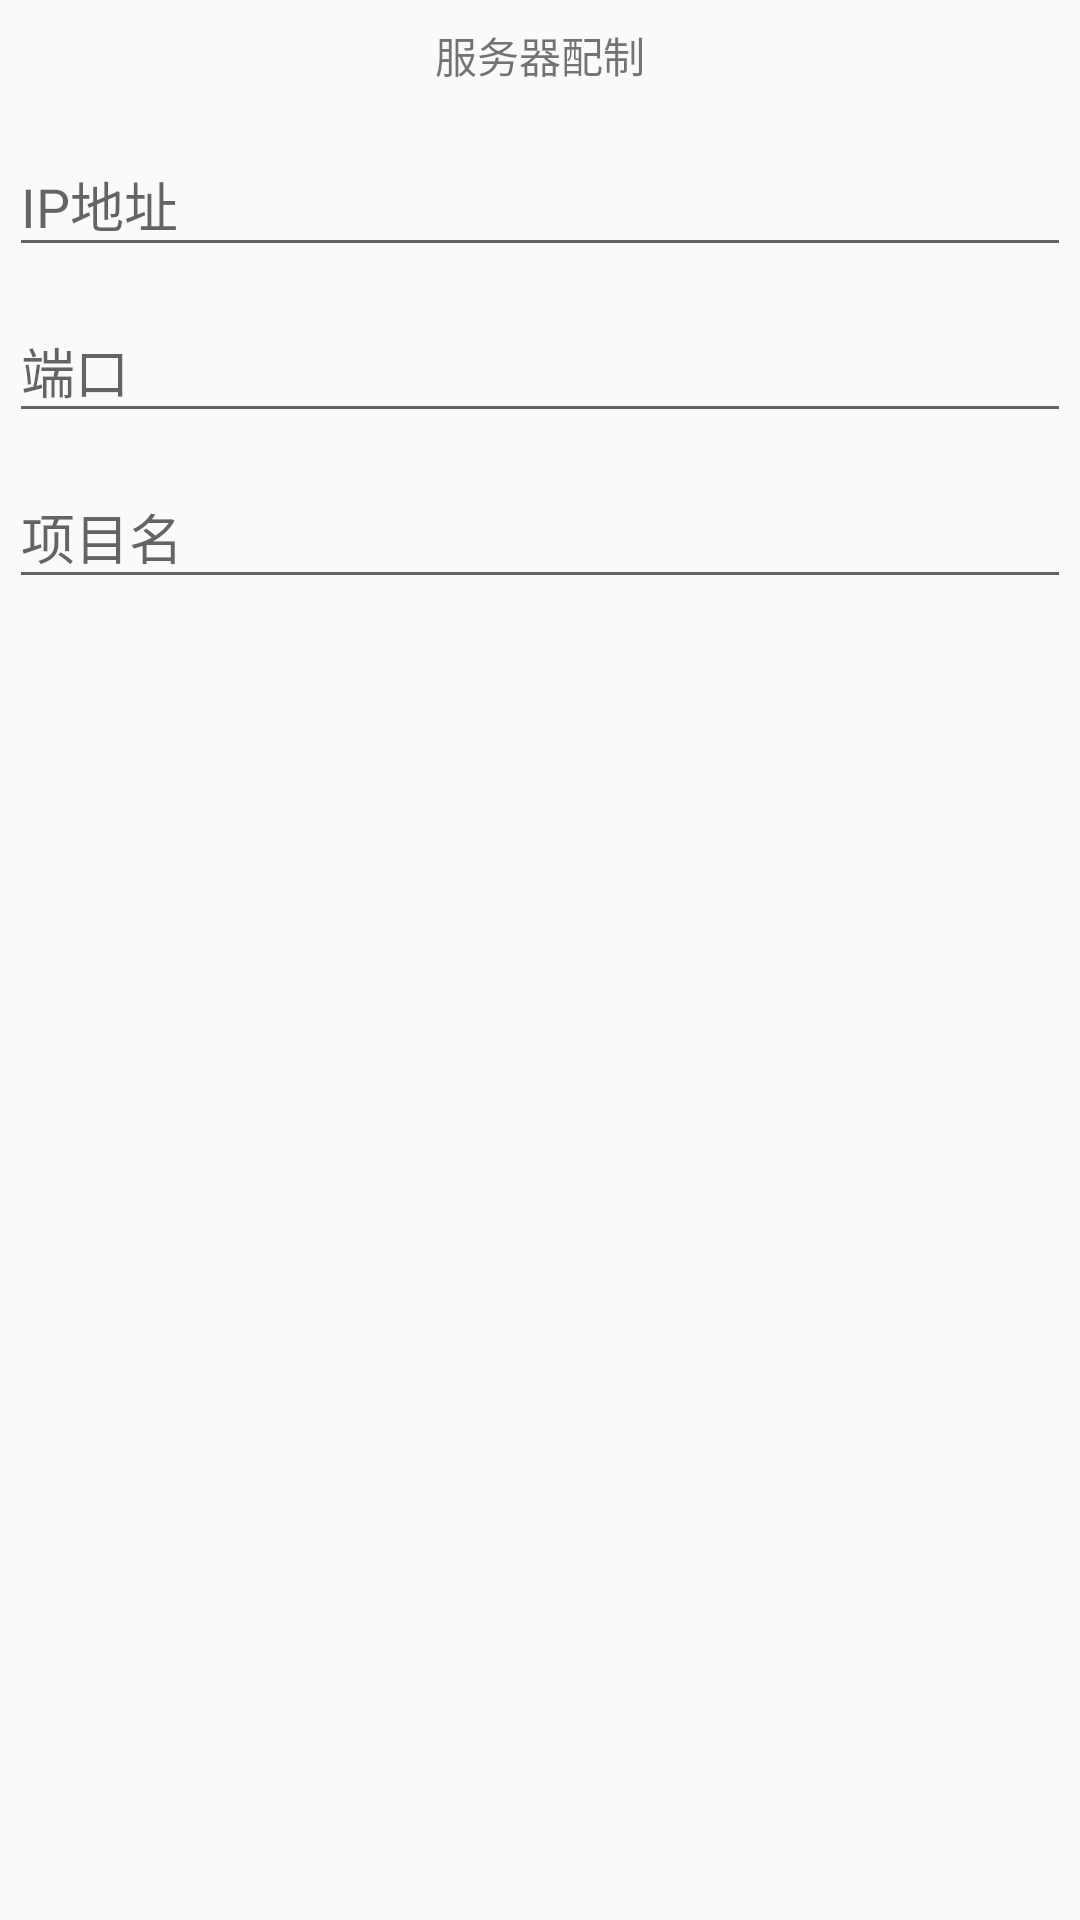

Produce the Android XML layout that renders to this screen, including the resource entries it uses.
<!-- AndroidManifest.xml: application theme AppTheme -->
<!-- res/layout/web_setting.xml -->
<?xml version="1.0" encoding="utf-8"?>
<LinearLayout xmlns:android="http://schemas.android.com/apk/res/android"
    android:orientation="vertical"
    android:layout_width="match_parent"
    android:layout_height="match_parent">
  <TextView android:layout_width="match_parent"
            android:layout_height="wrap_content"
  android:gravity="center"
      android:layout_margin="8dp"
       android:text="服务器配制"/>
  <android.support.design.widget.TextInputLayout
     android:layout_width="match_parent"
     android:layout_height="wrap_content">


  <EditText android:layout_width="match_parent"
            android:layout_height="wrap_content"
            android:layout_margin="3dp"
            android:id="@+id/edit_ip"
            android:hint="IP地址"/>
  </android.support.design.widget.TextInputLayout>

  <android.support.design.widget.TextInputLayout
      android:layout_width="match_parent"
      android:layout_height="wrap_content">


    <EditText android:layout_width="match_parent"
        android:layout_height="wrap_content"
        android:layout_margin="3dp"
        android:id="@+id/edit_port"
        android:hint="端口"/>
  </android.support.design.widget.TextInputLayout>

  <android.support.design.widget.TextInputLayout
      android:layout_width="match_parent"
      android:layout_height="wrap_content">


    <EditText android:layout_width="match_parent"
        android:layout_height="wrap_content"
        android:layout_margin="3dp"
        android:id="@+id/edit_name"
        android:hint="项目名"/>
  </android.support.design.widget.TextInputLayout>
</LinearLayout>
<!-- resources referenced by this layout -->
<resources>
  <style name="AppTheme" parent="Theme.AppCompat.Light.DarkActionBar">
          
          <item name="colorPrimary">@color/colorPrimary</item>
          <item name="colorPrimaryDark">@color/colorPrimaryDark</item>
          <item name="colorAccent">@color/colorAccent</item>
      </style>
  <!-- not gathered from this repository: default colours our renderer supplied (Android Studio template values) -->
  <color name="colorPrimary">#FF6200EE</color>
  <color name="colorPrimaryDark">#FF3700B3</color>
  <color name="colorAccent">#FF03DAC5</color>
</resources>
